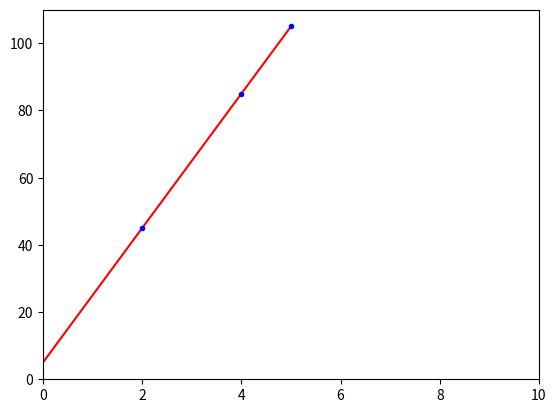

The script that saved this image:
# Normal Equation

import numpy as np
import matplotlib.pyplot as plt

x = np.array([2, 4, 5])
y = np.array([45, 85, 105])
b0 = 0
b1 = 1
lr = 0.001   # learn rate

# computing Normal Equation
x_b = np.c_[np.ones((3, 1)), x]
theta_best = np.linalg.inv(x_b.T.dot(x_b)).dot(x_b.T).dot(y)

# make predictions
x_new = np.array([[-1], [5]])
x_new_b = np.c_[np.ones((2, 1)), x_new]  # add x0 = 1 to each instance
y_predict = x_new_b.dot(theta_best)

# plot model prediction
plt.plot(x_new, y_predict, "r-")
plt.plot(x, y, "b.")
plt.axis([0, 10, 0, 110])
#plt.axis([-1, 5.5, -1, 5.5])
plt.show()

print("x_b:", x_b)
print("theta_best:", theta_best)
print("x_new:", x_new)
print("x_new_b:", x_new_b)
print("y_predict:", y_predict)
